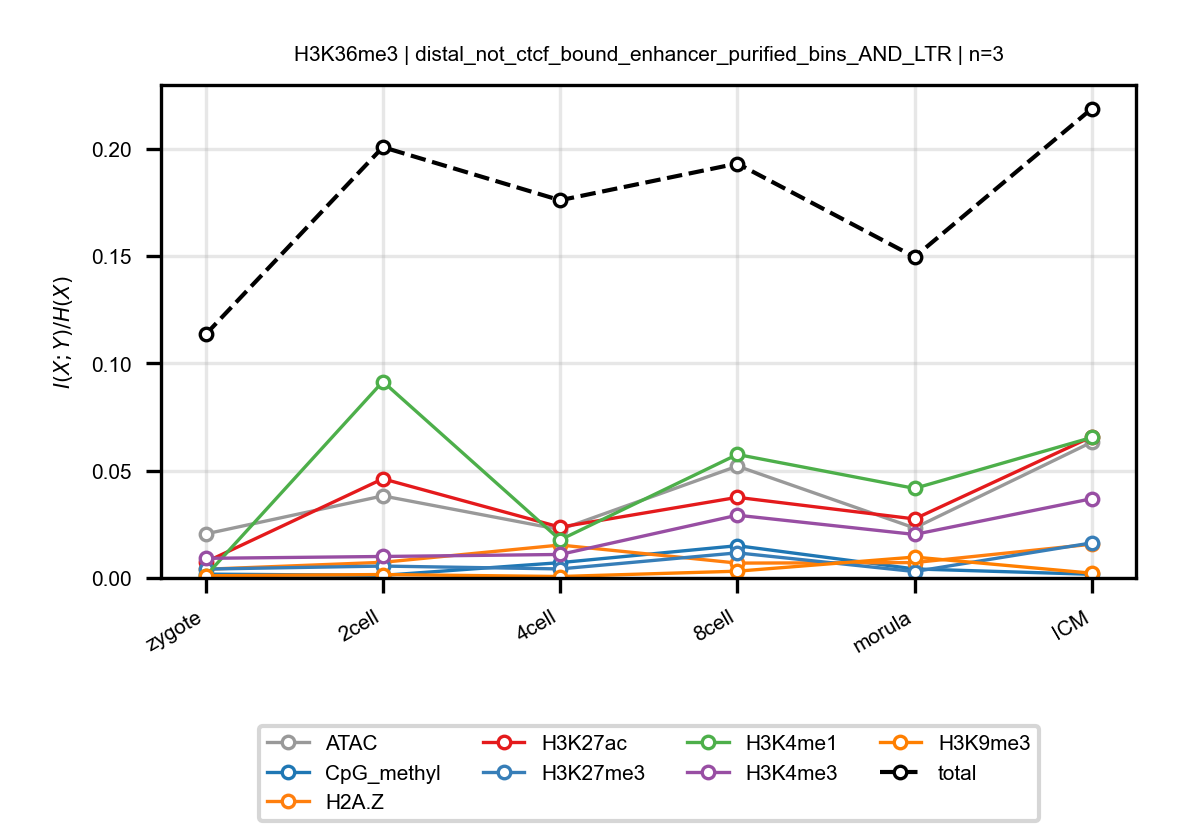

The table this chart was drawn from, first rows:
anchor, target, n_bins, stage, block, normalized_mi
H3K36me3, ATAC, 3, zygote, distal_not_ctcf_bound_enhancer_purified_…, 0.02051
H3K36me3, ATAC, 3, 2cell, distal_not_ctcf_bound_enhancer_purified_…, 0.03823
H3K36me3, ATAC, 3, 4cell, distal_not_ctcf_bound_enhancer_purified_…, 0.02255
H3K36me3, ATAC, 3, 8cell, distal_not_ctcf_bound_enhancer_purified_…, 0.05211
H3K36me3, ATAC, 3, morula, distal_not_ctcf_bound_enhancer_purified_…, 0.02329
H3K36me3, ATAC, 3, ICM, distal_not_ctcf_bound_enhancer_purified_…, 0.06327
H3K36me3, CpG_methyl, 3, zygote, distal_not_ctcf_bound_enhancer_purified_…, 0.001792
H3K36me3, CpG_methyl, 3, 2cell, distal_not_ctcf_bound_enhancer_purified_…, 0.001212
H3K36me3, CpG_methyl, 3, 4cell, distal_not_ctcf_bound_enhancer_purified_…, 0.007142
H3K36me3, CpG_methyl, 3, 8cell, distal_not_ctcf_bound_enhancer_purified_…, 0.01503
H3K36me3, CpG_methyl, 3, morula, distal_not_ctcf_bound_enhancer_purified_…, 0.004203
H3K36me3, CpG_methyl, 3, ICM, distal_not_ctcf_bound_enhancer_purified_…, 0.001711
H3K36me3, H2A.Z, 3, zygote, distal_not_ctcf_bound_enhancer_purified_…, 0.00406
H3K36me3, H2A.Z, 3, 2cell, distal_not_ctcf_bound_enhancer_purified_…, 0.007299
H3K36me3, H2A.Z, 3, 4cell, distal_not_ctcf_bound_enhancer_purified_…, 0.01535
H3K36me3, H2A.Z, 3, 8cell, distal_not_ctcf_bound_enhancer_purified_…, 0.006926
H3K36me3, H2A.Z, 3, morula, distal_not_ctcf_bound_enhancer_purified_…, 0.007172
H3K36me3, H2A.Z, 3, ICM, distal_not_ctcf_bound_enhancer_purified_…, 0.01573
H3K36me3, H3K27ac, 3, zygote, distal_not_ctcf_bound_enhancer_purified_…, 0.007414
H3K36me3, H3K27ac, 3, 2cell, distal_not_ctcf_bound_enhancer_purified_…, 0.0462
H3K36me3, H3K27ac, 3, 4cell, distal_not_ctcf_bound_enhancer_purified_…, 0.02366
H3K36me3, H3K27ac, 3, 8cell, distal_not_ctcf_bound_enhancer_purified_…, 0.03756
H3K36me3, H3K27ac, 3, morula, distal_not_ctcf_bound_enhancer_purified_…, 0.0275
H3K36me3, H3K27ac, 3, ICM, distal_not_ctcf_bound_enhancer_purified_…, 0.06579
H3K36me3, H3K27me3, 3, zygote, distal_not_ctcf_bound_enhancer_purified_…, 0.00414
H3K36me3, H3K27me3, 3, 2cell, distal_not_ctcf_bound_enhancer_purified_…, 0.005547
H3K36me3, H3K27me3, 3, 4cell, distal_not_ctcf_bound_enhancer_purified_…, 0.004213
H3K36me3, H3K27me3, 3, 8cell, distal_not_ctcf_bound_enhancer_purified_…, 0.01171
H3K36me3, H3K27me3, 3, morula, distal_not_ctcf_bound_enhancer_purified_…, 0.002996
H3K36me3, H3K27me3, 3, ICM, distal_not_ctcf_bound_enhancer_purified_…, 0.01634
H3K36me3, H3K4me1, 3, zygote, distal_not_ctcf_bound_enhancer_purified_…, 0.0009479
H3K36me3, H3K4me1, 3, 2cell, distal_not_ctcf_bound_enhancer_purified_…, 0.09148
H3K36me3, H3K4me1, 3, 4cell, distal_not_ctcf_bound_enhancer_purified_…, 0.01775
H3K36me3, H3K4me1, 3, 8cell, distal_not_ctcf_bound_enhancer_purified_…, 0.05753
H3K36me3, H3K4me1, 3, morula, distal_not_ctcf_bound_enhancer_purified_…, 0.04173
H3K36me3, H3K4me1, 3, ICM, distal_not_ctcf_bound_enhancer_purified_…, 0.06545
H3K36me3, H3K4me3, 3, zygote, distal_not_ctcf_bound_enhancer_purified_…, 0.009143
H3K36me3, H3K4me3, 3, 2cell, distal_not_ctcf_bound_enhancer_purified_…, 0.01001
H3K36me3, H3K4me3, 3, 4cell, distal_not_ctcf_bound_enhancer_purified_…, 0.01095
H3K36me3, H3K4me3, 3, 8cell, distal_not_ctcf_bound_enhancer_purified_…, 0.02924
H3K36me3, H3K4me3, 3, morula, distal_not_ctcf_bound_enhancer_purified_…, 0.02028
H3K36me3, H3K4me3, 3, ICM, distal_not_ctcf_bound_enhancer_purified_…, 0.03692
H3K36me3, H3K9me3, 3, zygote, distal_not_ctcf_bound_enhancer_purified_…, 0.001018
H3K36me3, H3K9me3, 3, 2cell, distal_not_ctcf_bound_enhancer_purified_…, 0.001608
H3K36me3, H3K9me3, 3, 4cell, distal_not_ctcf_bound_enhancer_purified_…, 0.0006822
H3K36me3, H3K9me3, 3, 8cell, distal_not_ctcf_bound_enhancer_purified_…, 0.003156
H3K36me3, H3K9me3, 3, morula, distal_not_ctcf_bound_enhancer_purified_…, 0.009738
H3K36me3, H3K9me3, 3, ICM, distal_not_ctcf_bound_enhancer_purified_…, 0.002221
H3K36me3, total, 3, zygote, distal_not_ctcf_bound_enhancer_purified_…, 0.1134
H3K36me3, total, 3, 2cell, distal_not_ctcf_bound_enhancer_purified_…, 0.2007
H3K36me3, total, 3, 4cell, distal_not_ctcf_bound_enhancer_purified_…, 0.176
H3K36me3, total, 3, 8cell, distal_not_ctcf_bound_enhancer_purified_…, 0.1931
H3K36me3, total, 3, morula, distal_not_ctcf_bound_enhancer_purified_…, 0.1495
H3K36me3, total, 3, ICM, distal_not_ctcf_bound_enhancer_purified_…, 0.2186
